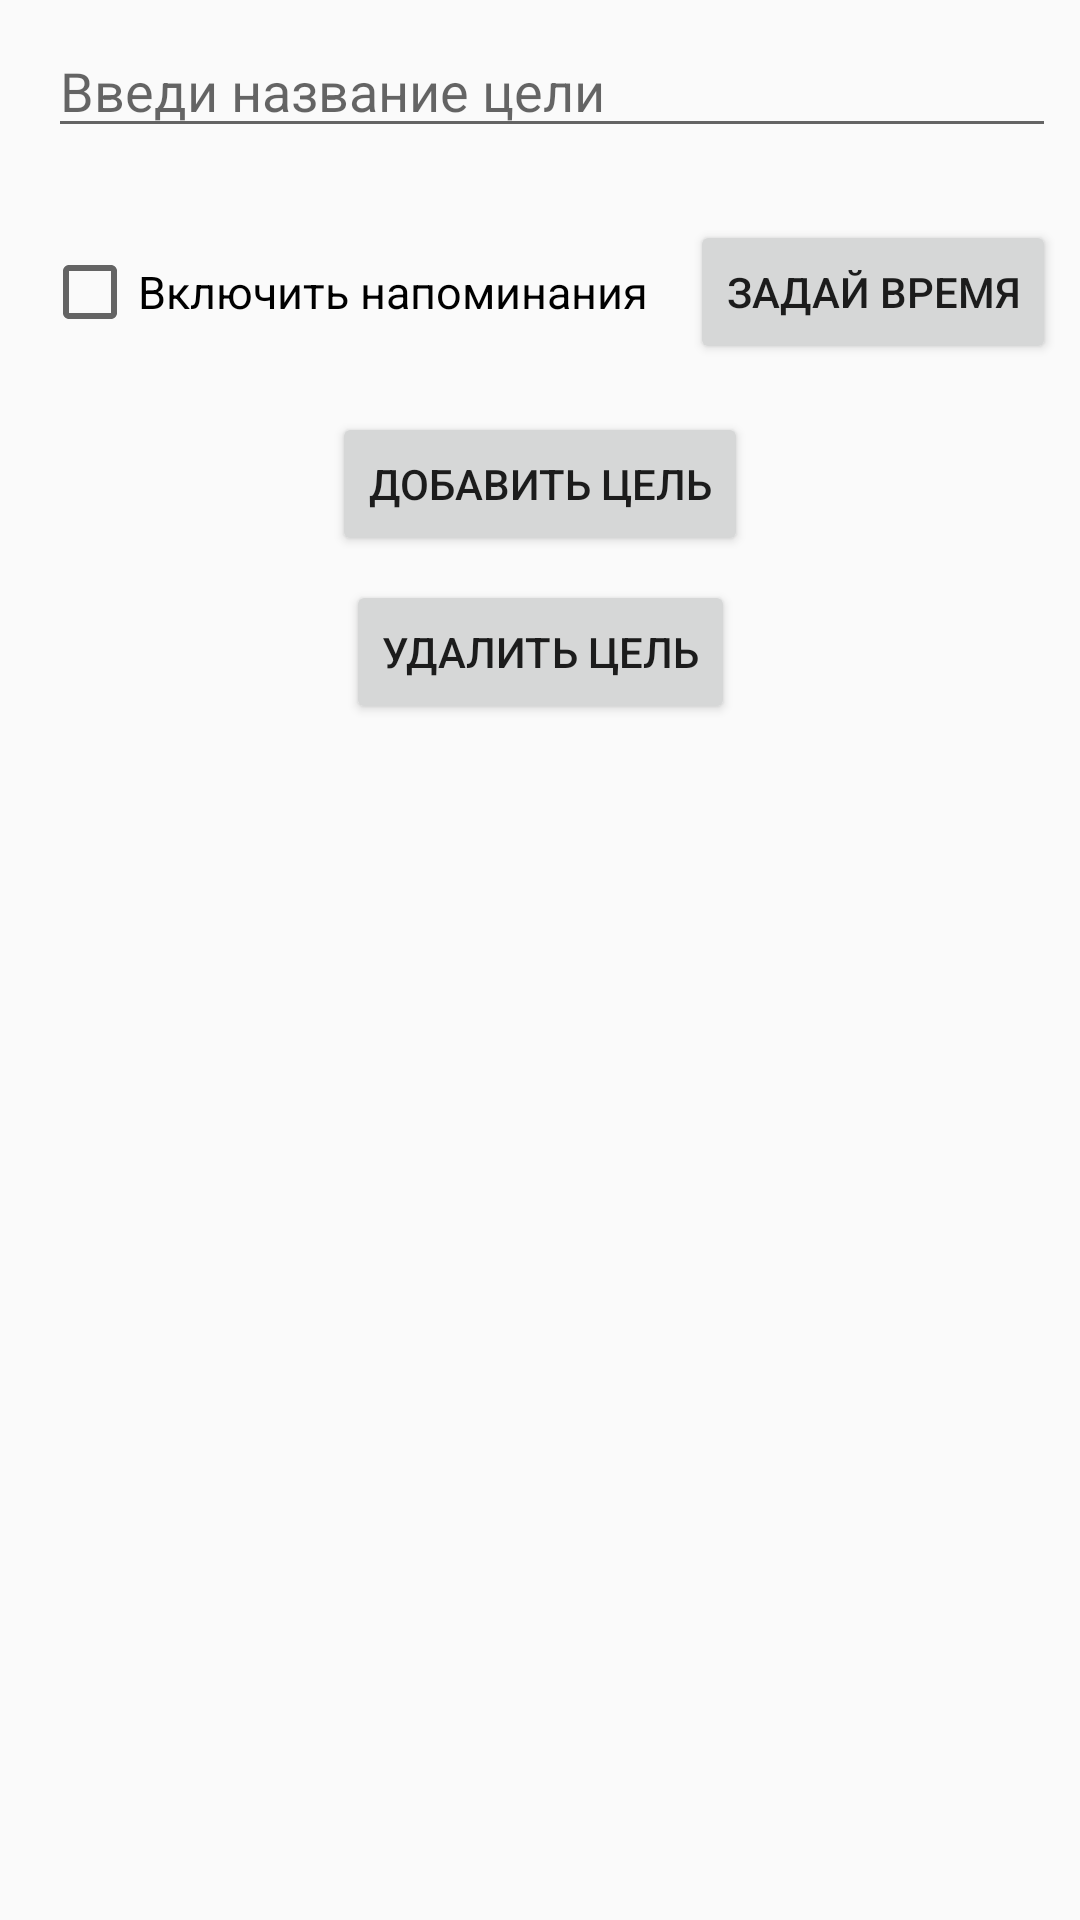

Write the Android layout XML for this screen, with the resource values it uses.
<!-- AndroidManifest.xml: application theme AppTheme -->
<!-- res/layout/fragment_add_goal.xml -->
<?xml version="1.0" encoding="utf-8"?>
<android.support.constraint.ConstraintLayout xmlns:android="http://schemas.android.com/apk/res/android"
    xmlns:app="http://schemas.android.com/apk/res-auto"
    xmlns:tools="http://schemas.android.com/tools"
    android:layout_width="match_parent"
    android:layout_height="match_parent">

    <EditText
        android:id="@+id/goal_title"
        android:layout_width="0dp"
        android:layout_height="wrap_content"
        android:layout_marginEnd="8dp"
        android:layout_marginStart="16dp"
        android:layout_marginTop="8dp"
        android:autoText="false"
        android:ems="10"
        android:hint="Введи название цели"
        android:inputType="textPersonName"
        app:layout_constraintEnd_toEndOf="parent"
        app:layout_constraintHorizontal_bias="0.111"
        app:layout_constraintStart_toStartOf="parent"
        app:layout_constraintTop_toTopOf="parent" />

    <Button
        android:id="@+id/addGoalButton"
        android:layout_width="wrap_content"
        android:layout_height="wrap_content"
        android:layout_marginEnd="8dp"
        android:layout_marginStart="8dp"
        android:layout_marginTop="24dp"
        android:text="Добавить цель"
        app:layout_constraintEnd_toEndOf="parent"
        app:layout_constraintStart_toStartOf="parent"
        app:layout_constraintTop_toBottomOf="@+id/checkBox" />

    <CheckBox
        android:id="@+id/checkBox"
        android:layout_width="wrap_content"
        android:layout_height="wrap_content"
        android:layout_marginTop="32dp"
        android:text="Включить напоминания"
        android:textSize="15sp"
        app:layout_constraintEnd_toStartOf="@+id/timePickerButton"
        app:layout_constraintStart_toStartOf="parent"
        app:layout_constraintTop_toBottomOf="@+id/goal_title" />

    <Button
        android:id="@+id/timePickerButton"
        android:layout_width="wrap_content"
        android:layout_height="wrap_content"
        android:layout_marginEnd="8dp"
        android:layout_marginTop="24dp"
        android:text="Задай время"
        app:layout_constraintEnd_toEndOf="parent"
        app:layout_constraintTop_toBottomOf="@+id/goal_title" />

    <Button
        android:id="@+id/deleteGoalButton"
        android:layout_width="wrap_content"
        android:layout_height="wrap_content"
        android:layout_marginEnd="8dp"
        android:layout_marginStart="8dp"
        android:layout_marginTop="8dp"
        android:elevation="3dp"
        android:text="Удалить цель"
        app:layout_constraintEnd_toEndOf="parent"
        app:layout_constraintStart_toStartOf="parent"
        app:layout_constraintTop_toBottomOf="@+id/addGoalButton" />

</android.support.constraint.ConstraintLayout>
<!-- resources referenced by this layout -->
<resources>
  <style name="AppTheme" parent="Theme.AppCompat.Light.DarkActionBar">
          
          <item name="colorPrimary">@color/colorPrimary</item>
          <item name="colorPrimaryDark">@color/colorPrimaryDark</item>
          <item name="colorAccent">@color/colorAccent</item>
      </style>
  <color name="colorPrimary">#3f51b5</color>
  <color name="colorPrimaryDark">#303F9F</color>
  <color name="colorAccent">#FF4081</color>
</resources>
